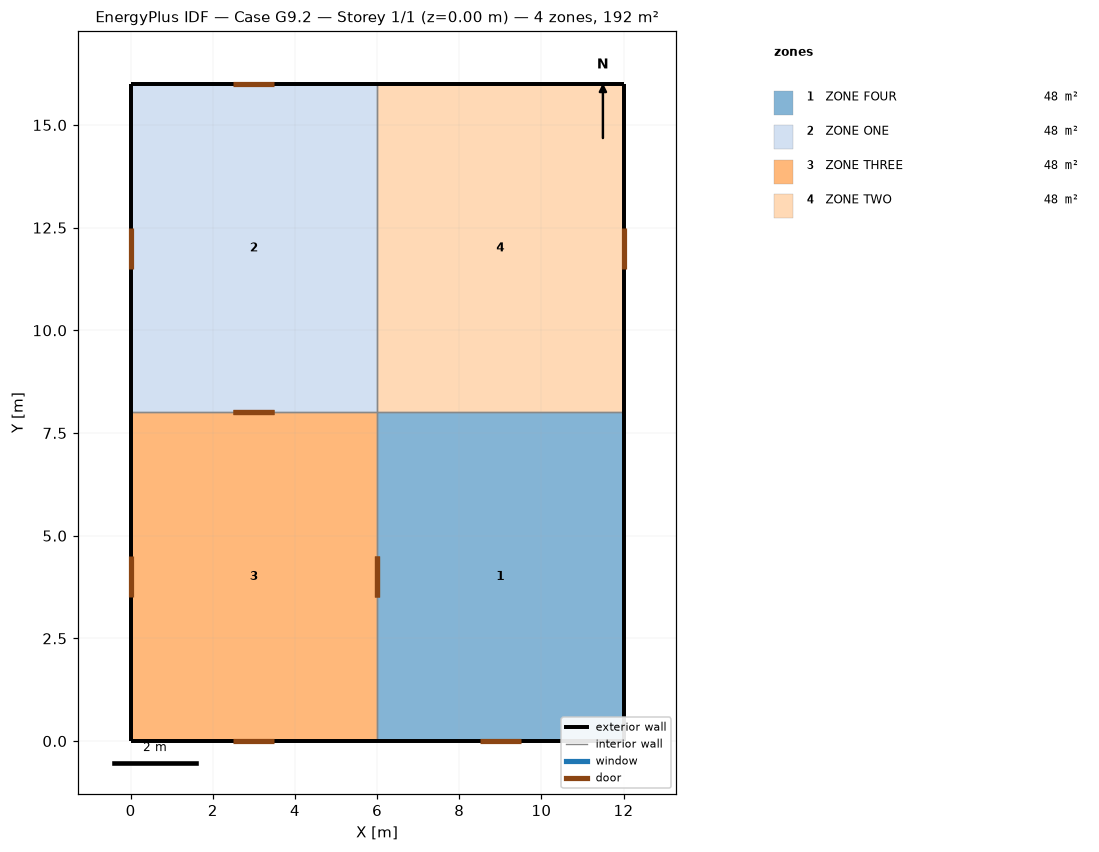
=== STOREY PLAN SPEC (per zone: floor XY polygon, exterior-wall plan segments, windows/doors) ===
zone 1: ZONE FOUR  (48.0 m²)
  floor: (6.00, 0.00) (6.00, 8.00) (12.00, 8.00) (12.00, 0.00)
  exterior wall: (12.00, 0.00) – (12.00, 8.00)  [8.0 m]
  exterior wall: (6.00, 0.00) – (12.00, 0.00)  [6.0 m]
    door: (8.50, 0.00) – (9.50, 0.00)  [2.0 m²]
  interior walls: 2
zone 2: ZONE ONE  (48.0 m²)
  floor: (0.00, 8.00) (0.00, 16.00) (6.00, 16.00) (6.00, 8.00)
  exterior wall: (6.00, 16.00) – (0.00, 16.00)  [6.0 m]
    door: (3.50, 16.00) – (2.50, 16.00)  [2.0 m²]
  exterior wall: (0.00, 16.00) – (0.00, 8.00)  [8.0 m]
    door: (0.00, 12.50) – (0.00, 11.50)  [2.0 m²]
  interior walls: 2
zone 3: ZONE THREE  (48.0 m²)
  floor: (0.00, 0.00) (0.00, 8.00) (6.00, 8.00) (6.00, 0.00)
  exterior wall: (0.00, 0.00) – (6.00, 0.00)  [6.0 m]
    door: (2.50, 0.00) – (3.50, 0.00)  [2.0 m²]
  exterior wall: (0.00, 8.00) – (0.00, 0.00)  [8.0 m]
    door: (0.00, 4.50) – (0.00, 3.50)  [2.0 m²]
  interior walls: 2
zone 4: ZONE TWO  (48.0 m²)
  floor: (6.00, 8.00) (6.00, 16.00) (12.00, 16.00) (12.00, 8.00)
  exterior wall: (12.00, 16.00) – (6.00, 16.00)  [6.0 m]
  exterior wall: (12.00, 8.00) – (12.00, 16.00)  [8.0 m]
    door: (12.00, 11.50) – (12.00, 12.50)  [2.0 m²]
  interior walls: 2

=== DERIVED (storey summary) ===
Building: Case G9.2
Storey: 1 of 1  (floor level z = 0.00 m)
Storey gross floor area: 192.0 m²
Zones on this storey: 4
  - ZONE FOUR: floor 48.0 m²; exterior wall 14.0 m (84.0 m²); WWR 0.0%; 1 door(s)
  - ZONE ONE: floor 48.0 m²; exterior wall 14.0 m (84.0 m²); WWR 0.0%; 2 door(s)
  - ZONE THREE: floor 48.0 m²; exterior wall 14.0 m (84.0 m²); WWR 0.0%; 2 door(s)
  - ZONE TWO: floor 48.0 m²; exterior wall 14.0 m (84.0 m²); WWR 0.0%; 1 door(s)
Zone adjacency (shared interzone walls):
  - ZONE FOUR ↔ ZONE THREE
  - ZONE FOUR ↔ ZONE TWO
  - ZONE ONE ↔ ZONE THREE
  - ZONE ONE ↔ ZONE TWO